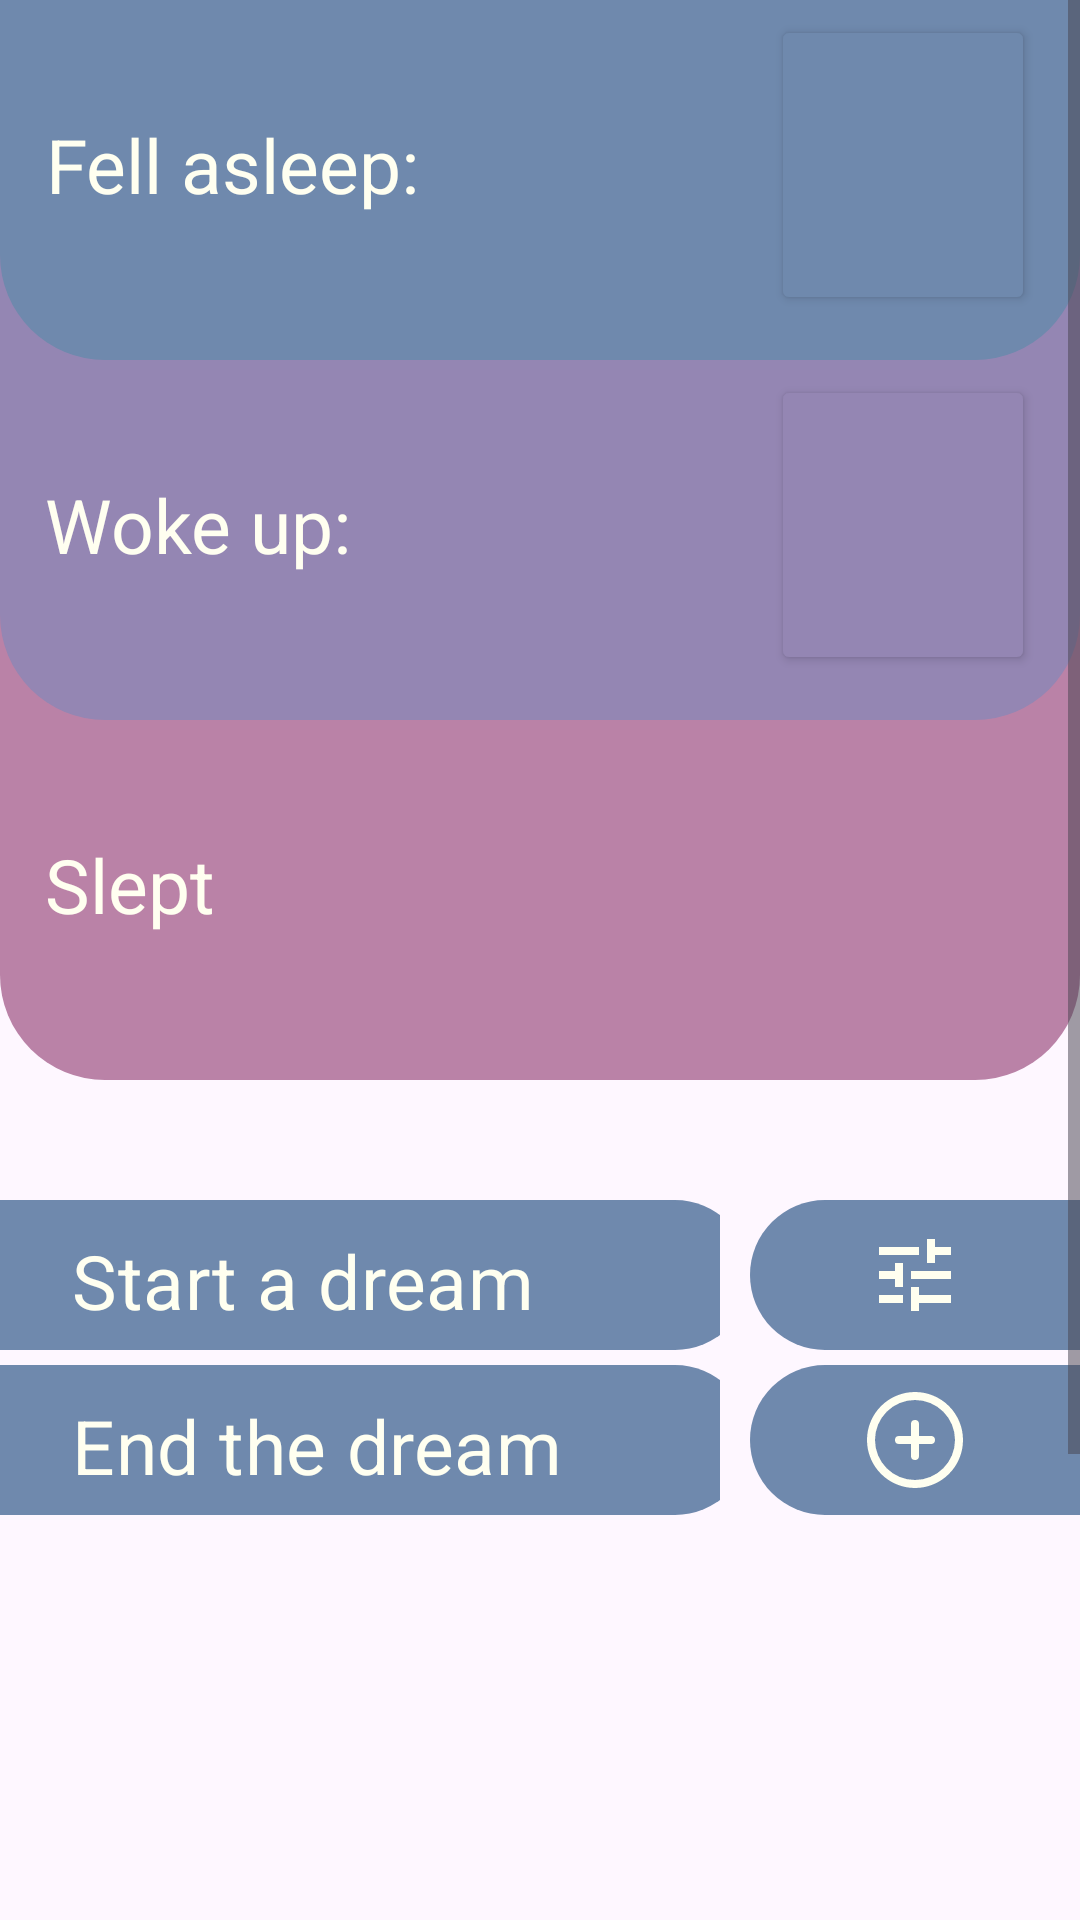

Reconstruct the res/layout file that produces this screen, plus the resources it refers to.
<!-- AndroidManifest.xml: application theme Theme.MomsAssistant -->
<!-- res/layout/fragment_sleep.xml -->
<?xml version="1.0" encoding="utf-8"?>
<androidx.constraintlayout.widget.ConstraintLayout
    xmlns:android="http://schemas.android.com/apk/res/android"
    xmlns:tools="http://schemas.android.com/tools"
    xmlns:app="http://schemas.android.com/apk/res-auto"
    android:layout_width="match_parent"
    android:layout_height="match_parent"
    tools:context=".presentation.fragments.FragmentSleep">

    <ScrollView
        android:id="@+id/scrollViewContent"
        app:layout_constraintTop_toTopOf="parent"
        app:layout_constraintStart_toStartOf="parent"
        app:layout_constraintEnd_toEndOf="parent"
        android:layout_width="match_parent"
        android:layout_height="wrap_content">
        <LinearLayout
            android:layout_width="match_parent"
            android:layout_height="wrap_content"
            android:orientation="vertical">
            <FrameLayout
                android:layout_width="match_parent"
                android:layout_height="wrap_content">
                <androidx.constraintlayout.widget.ConstraintLayout
                    android:layout_width="match_parent"
                    android:layout_height="360dp"
                    android:orientation="horizontal"
                    android:background="@drawable/background_for_third_layer">
                    <TextView
                        android:layout_width="wrap_content"
                        android:layout_height="100dp"
                        android:layout_marginStart="15dp"
                        android:layout_marginBottom="15dp"
                        android:text="@string/slept"
                        android:gravity="center"
                        app:layout_constraintBottom_toBottomOf="parent"
                        app:layout_constraintStart_toStartOf="parent"
                        android:background="?attr/colorTertiary"
                        style="@style/SpecialTextColor"/>
                    <TextView
                        android:id="@+id/textView_time_difference"
                        android:layout_width="wrap_content"
                        android:layout_height="100dp"
                        android:layout_marginEnd="15dp"
                        android:layout_marginBottom="15dp"
                        android:textSize="35sp"
                        app:layout_constraintBottom_toBottomOf="parent"
                        app:layout_constraintEnd_toEndOf="parent"
                        android:backgroundTint="?attr/colorTertiary"
                        style="@style/SpecialTextColor"/>
                </androidx.constraintlayout.widget.ConstraintLayout>
                <androidx.constraintlayout.widget.ConstraintLayout
                    android:layout_width="match_parent"
                    android:layout_height="240dp"
                    android:layout_gravity="top"
                    android:orientation="horizontal"
                    android:background="@drawable/background_for_second_layer">
                    <TextView
                        android:layout_width="wrap_content"
                        android:layout_height="100dp"
                        android:layout_marginStart="15dp"
                        android:layout_marginBottom="15dp"
                        android:text="@string/woke_up"
                        android:gravity="center"
                        app:layout_constraintBottom_toBottomOf="parent"
                        app:layout_constraintStart_toStartOf="parent"
                        android:background="?attr/colorSecondary"
                        style="@style/SpecialTextColor"/>
                    <Button
                        android:id="@+id/woke_up_material_button"
                        android:layout_width="wrap_content"
                        android:layout_height="100dp"
                        android:layout_marginEnd="15dp"
                        android:layout_marginBottom="15dp"
                        android:textSize="35sp"
                        app:layout_constraintBottom_toBottomOf="parent"
                        app:layout_constraintEnd_toEndOf="parent"
                        android:backgroundTint="?attr/colorSecondary"
                        style="@style/SpecialTextColor"/>
                </androidx.constraintlayout.widget.ConstraintLayout>
                <androidx.constraintlayout.widget.ConstraintLayout
                    android:layout_width="match_parent"
                    android:layout_height="120dp"
                    android:layout_gravity="top"
                    android:orientation="horizontal"
                    android:background="@drawable/background_for_first_layer">
                    <TextView
                        android:layout_width="wrap_content"
                        android:layout_height="100dp"
                        android:layout_marginStart="15dp"
                        android:layout_marginBottom="15dp"
                        android:text="@string/fell_asleep"
                        android:gravity="center"
                        app:layout_constraintBottom_toBottomOf="parent"
                        app:layout_constraintStart_toStartOf="parent"
                        android:background="?attr/colorPrimary"
                        style="@style/SpecialTextColor"/>
                    <Button
                        android:id="@+id/fell_asleep_material_button"
                        android:layout_width="wrap_content"
                        android:layout_height="100dp"
                        android:layout_marginEnd="15dp"
                        android:layout_marginBottom="15dp"
                        android:textSize="35sp"
                        app:layout_constraintBottom_toBottomOf="parent"
                        app:layout_constraintEnd_toEndOf="parent"
                        android:backgroundTint="?attr/colorPrimary"
                        style="@style/SpecialTextColor"/>
                </androidx.constraintlayout.widget.ConstraintLayout>
            </FrameLayout>
            <LinearLayout
                android:id="@+id/ll_buttons"
                android:layout_width="match_parent"
                android:layout_height="wrap_content"
                android:layout_marginTop="35dp"
                android:orientation="horizontal"
                android:baselineAligned="false">
                <LinearLayout
                    android:id="@+id/llLeftButtons"
                    android:layout_width="0dp"
                    android:layout_height="match_parent"
                    android:orientation="vertical"
                    android:paddingVertical="5dp"
                    android:layout_weight="2">
                    <com.google.android.material.button.MaterialButton
                        android:id="@+id/fell_asleep_button"
                        android:layout_width="250dp"
                        android:layout_height="50dp"
                        android:layout_marginTop="0dp"
                        android:layout_marginBottom="5dp"
                        android:text="@string/start_sleep"
                        android:background="@drawable/rounded_style_right"
                        style="@style/SpecialTextColor"
                        android:gravity="center_vertical"/>
                    <com.google.android.material.button.MaterialButton
                        android:id="@+id/woke_up_button"
                        android:layout_width="250dp"
                        android:layout_height="50dp"
                        android:layout_marginTop="0dp"
                        android:layout_marginBottom="5dp"
                        android:text="@string/end_sleep"
                        android:background="@drawable/rounded_style_right"
                        style="@style/SpecialTextColor"
                        android:gravity="center_vertical"/>
                </LinearLayout>
                <LinearLayout
                    android:id="@+id/llRightButton"
                    android:layout_width="0dp"
                    android:layout_height="wrap_content"
                    android:orientation="vertical"
                    android:paddingVertical="5dp"
                    android:layout_weight="1">
                    <androidx.appcompat.widget.AppCompatImageButton
                        android:id="@+id/settings_button"
                        android:layout_gravity="end"
                        android:layout_width="110dp"
                        android:layout_height="50dp"
                        android:layout_marginTop="0dp"
                        android:layout_marginBottom="5dp"
                        android:src="@drawable/settings_icon"
                        android:background="@drawable/rounded_style_left" />
                    <androidx.appcompat.widget.AppCompatImageButton
                        android:id="@+id/add_dream_button"
                        android:layout_gravity="end"
                        android:layout_width="110dp"
                        android:layout_height="50dp"
                        android:layout_marginTop="0dp"
                        android:layout_marginBottom="5dp"
                        android:src="@drawable/add_button"
                        android:background="@drawable/rounded_style_left" />
                </LinearLayout>
            </LinearLayout>
            <TextView
                android:layout_width="match_parent"
                android:layout_height="300dp"
                android:layout_marginTop="15dp"
                android:layout_marginBottom="15dp"
                android:textAlignment="center"
                android:gravity="center"/>
        </LinearLayout>
    </ScrollView>
</androidx.constraintlayout.widget.ConstraintLayout>
<!-- resources referenced by this layout -->
<resources>
  <!-- drawable add_button (drawable) -->
  <vector android:height="32dp" android:viewportHeight="24"
      android:viewportWidth="24" android:width="32dp" xmlns:android="http://schemas.android.com/apk/res/android">
      <path android:fillColor="#FFFFF0" android:pathData="m12,0a12,12 0,1 0,12 12,12.013 12.013,0 0,0 -12,-12zM12,22a10,10 0,1 1,10 -10,10.011 10.011,0 0,1 -10,10zM17,12a1,1 0,0 1,-1 1h-3v3a1,1 0,0 1,-2 0v-3h-3a1,1 0,0 1,0 -2h3v-3a1,1 0,0 1,2 0v3h3a1,1 0,0 1,1 1z"/>
  </vector>
  <!-- drawable background_for_first_layer (drawable) -->
  <?xml version="1.0" encoding="utf-8"?>
  <shape xmlns:android="http://schemas.android.com/apk/res/android"
      android:shape="rectangle">
      <corners
          android:topLeftRadius="0dp"
          android:topRightRadius="0dp"
          android:bottomLeftRadius="35dp"
          android:bottomRightRadius="35dp" />
      <solid android:color="?attr/colorPrimary"/>
  </shape>
  <!-- drawable background_for_second_layer (drawable) -->
  <?xml version="1.0" encoding="utf-8"?>
  <shape xmlns:android="http://schemas.android.com/apk/res/android"
      android:shape="rectangle">
      <corners
          android:topLeftRadius="0dp"
          android:topRightRadius="0dp"
          android:bottomLeftRadius="35dp"
          android:bottomRightRadius="35dp" /> 
      <solid android:color="?attr/colorSecondary"/>
  </shape>
  <!-- drawable background_for_third_layer (drawable) -->
  <?xml version="1.0" encoding="utf-8"?>
  <shape xmlns:android="http://schemas.android.com/apk/res/android"
      android:shape="rectangle">
      <corners
          android:topLeftRadius="0dp"
          android:topRightRadius="0dp"
          android:bottomLeftRadius="35dp"
          android:bottomRightRadius="35dp" /> 
      <solid android:color="?attr/colorTertiary"/>
  </shape>
  <!-- drawable rounded_style_left (drawable) -->
  <?xml version="1.0" encoding="utf-8"?>
  <ripple xmlns:android="http://schemas.android.com/apk/res/android"
      android:color="@color/background_content_color">
      <item>
          <shape android:shape="rectangle">
              <corners
                  android:topLeftRadius="35dp"
                  android:topRightRadius="0dp"
                  android:bottomLeftRadius="35dp"
                  android:bottomRightRadius="0dp" />
              <solid android:color="?attr/colorPrimary"/>
          </shape>
      </item>
  </ripple>
  <!-- drawable settings_icon (drawable) -->
  <vector android:height="32dp" android:viewportHeight="960"
      android:viewportWidth="960" android:width="32dp" xmlns:android="http://schemas.android.com/apk/res/android">
      <path android:fillColor="#FFFFF0" android:pathData="M440,840v-240h80v80h320v80L520,760v80h-80ZM120,760v-80h240v80L120,760ZM280,600v-80L120,520v-80h160v-80h80v240h-80ZM440,520v-80h400v80L440,520ZM600,360v-240h80v80h160v80L680,280v80h-80ZM120,280v-80h400v80L120,280Z"/>
  </vector>
  <string name="end_sleep">End the dream</string>
  <string name="fell_asleep">Fell asleep:</string>
  <string name="slept">Slept</string>
  <string name="start_sleep">Start a dream</string>
  <string name="woke_up">Woke up:</string>
  <style name="SpecialTextColor" parent="">
          <item name="android:textColor">@color/text_color2</item>
      </style>
  <style name="Theme.MomsAssistant" parent="Base.Theme.MomsAssistant" />
  <color name="background_content_color">#a9b8ce</color>
  <color name="text_color2">#FFFFF0</color>
  <color name="on_primary">#6f89ad</color>
  <color name="on_secondary">#9486b3</color>
  <color name="on_tertiary">#ba82a7</color>
  <color name="on_secondary_container">#D9E7CB</color>
  <color name="on_tertiary_container">#B9F6CA</color>
  <color name="text_color">#425d7d</color>
  <color name="background_color">#e4e4ce</color>
</resources>
